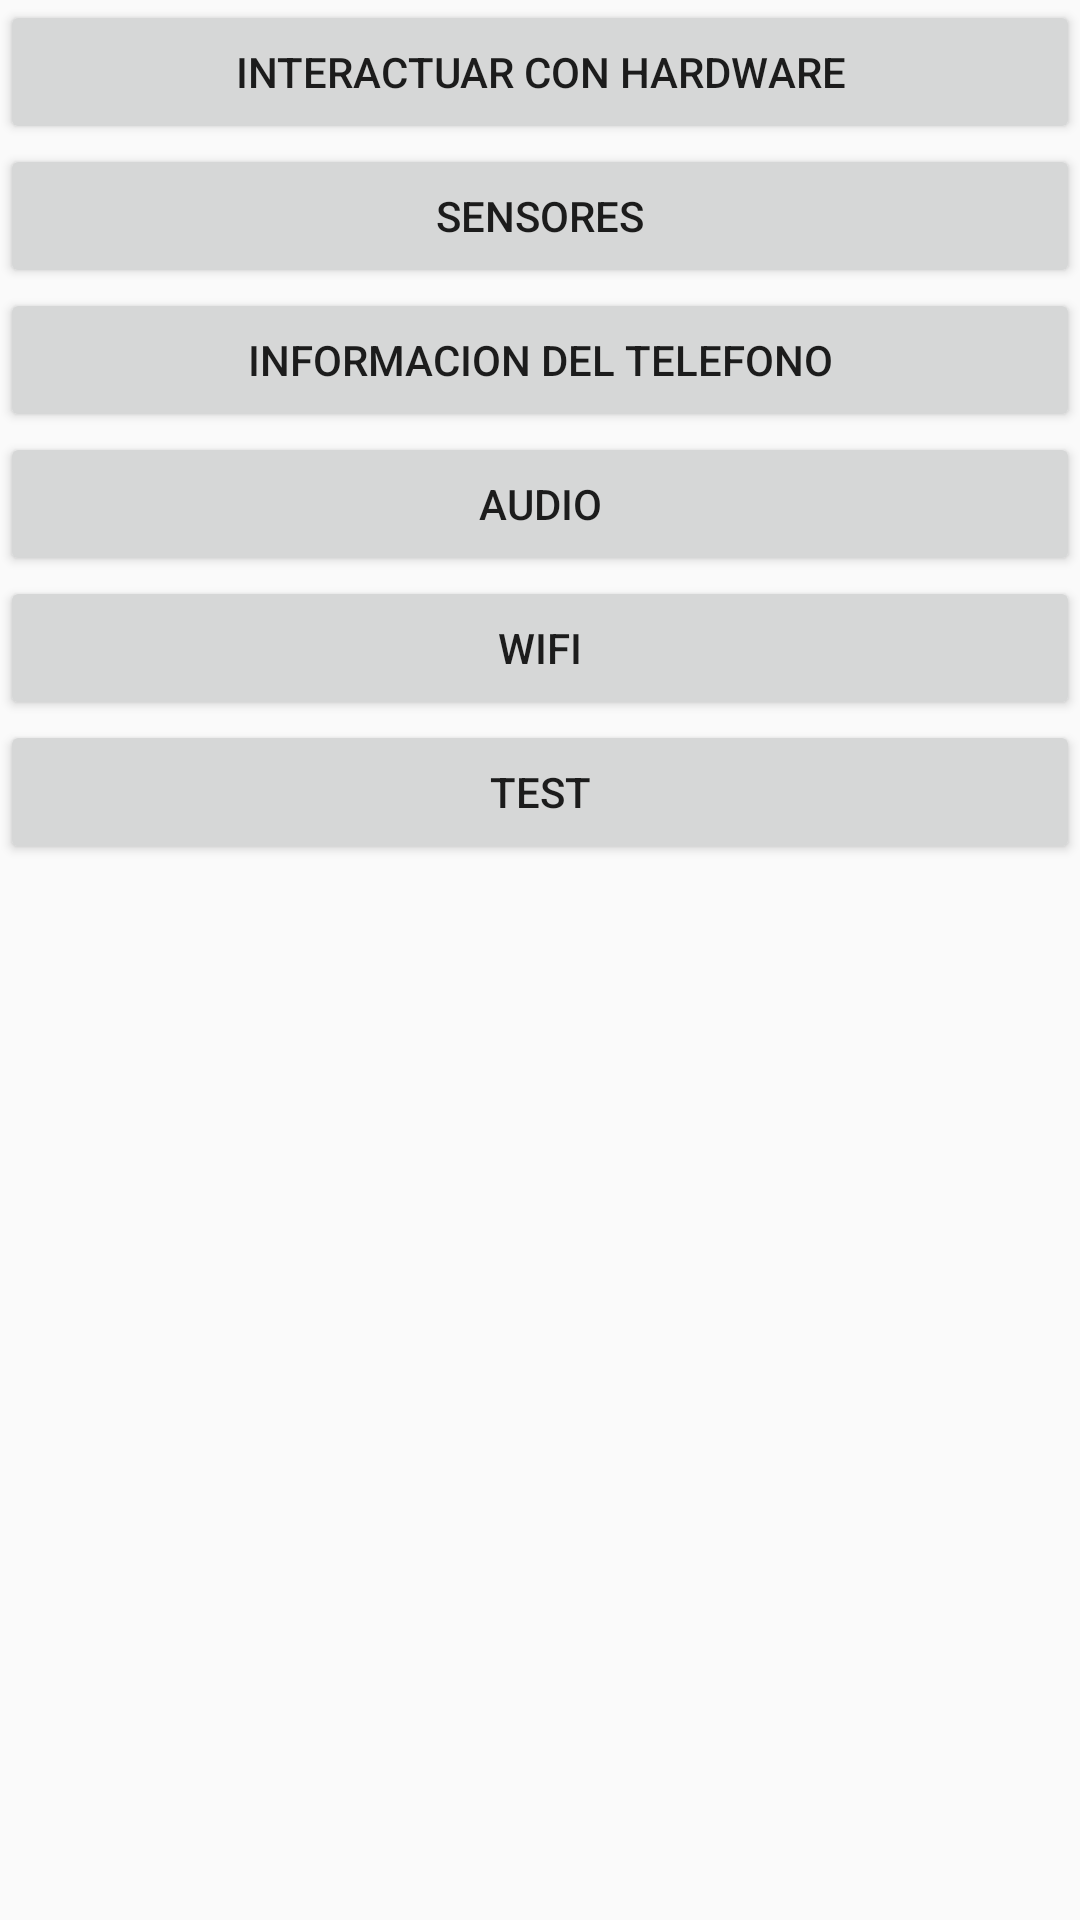

Write the Android layout XML for this screen, with the resource values it uses.
<!-- AndroidManifest.xml: application theme Theme.SenseApp -->
<!-- res/layout/activity_main.xml -->
<?xml version="1.0" encoding="utf-8"?>
<LinearLayout xmlns:android="http://schemas.android.com/apk/res/android"
    xmlns:app="http://schemas.android.com/apk/res-auto"
    xmlns:tools="http://schemas.android.com/tools"
    android:id="@+id/main"
    android:orientation="vertical"
    android:layout_width="match_parent"
    android:layout_height="match_parent"
    tools:context=".MainActivity">

    <Button
        android:id="@+id/btnHardware"
        android:layout_width="match_parent"
        android:layout_height="wrap_content"
        android:text="Interactuar con Hardware" />

    <Button
        android:id="@+id/btnSensor"
        android:layout_width="match_parent"
        android:layout_height="wrap_content"
        android:text="Sensores" />

    <Button
        android:id="@+id/btnTelephony"
        android:layout_width="match_parent"
        android:layout_height="wrap_content"
        android:text="Informacion del telefono" />

    <Button
        android:id="@+id/btnAudio"
        android:layout_width="match_parent"
        android:layout_height="wrap_content"
        android:text="Audio" />

    <Button
        android:id="@+id/btnWifi"
        android:layout_width="match_parent"
        android:layout_height="wrap_content"
        android:text="Wifi" />

    <Button
        android:id="@+id/btnTest"
        android:layout_width="match_parent"
        android:layout_height="wrap_content"
        android:text="Test" />

</LinearLayout>
<!-- resources referenced by this layout -->
<resources>
  <style name="Theme.SenseApp" parent="Theme.AppCompat.Light.NoActionBar" />
</resources>
